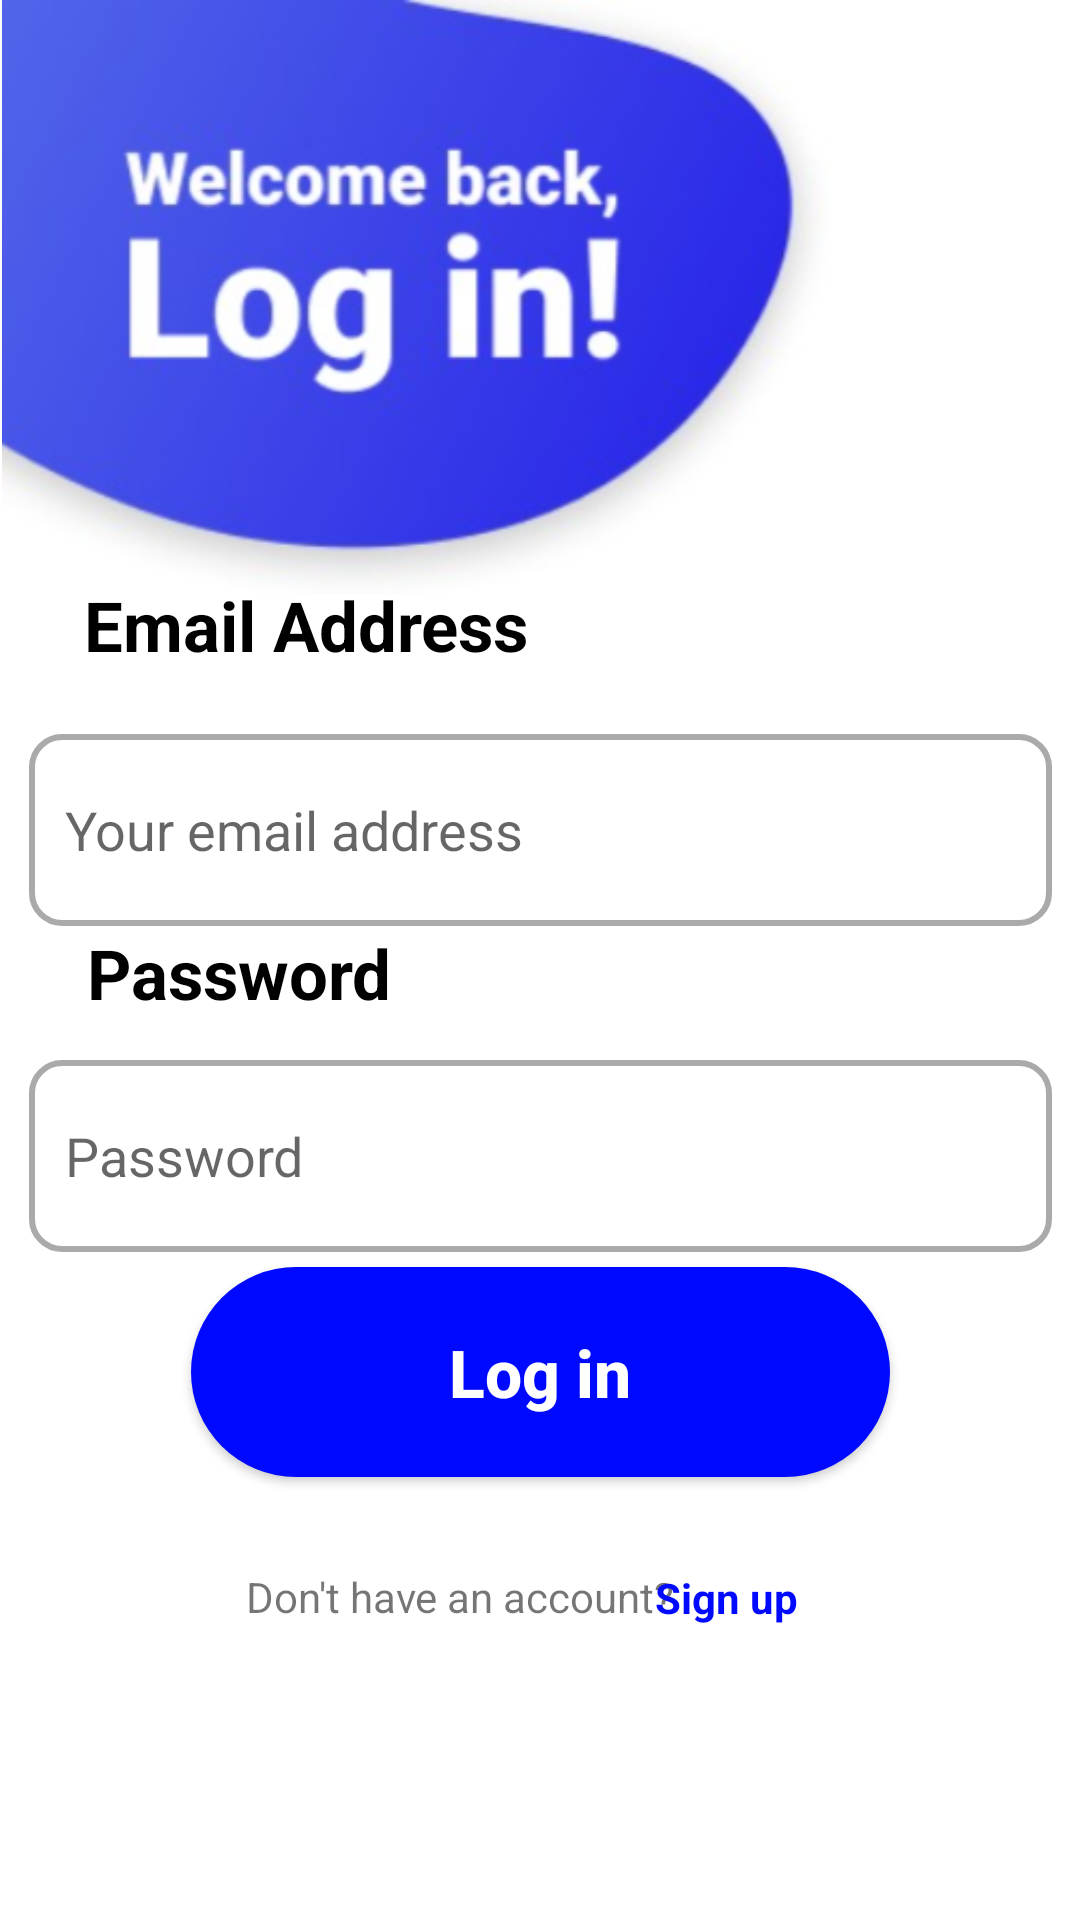

Android layout source for this screen:
<!-- AndroidManifest.xml: application theme Theme.Tarea2 -->
<!-- res/layout/activity_login_view.xml -->
<?xml version="1.0" encoding="utf-8"?>
<androidx.constraintlayout.widget.ConstraintLayout xmlns:android="http://schemas.android.com/apk/res/android"
    xmlns:app="http://schemas.android.com/apk/res-auto"
    xmlns:tools="http://schemas.android.com/tools"
    android:layout_width="match_parent"
    android:layout_height="match_parent"
    tools:context=".LoginView">

    <EditText
        android:id="@+id/editEmailLogin"
        android:layout_width="341dp"
        android:layout_height="64dp"
        android:layout_marginTop="150dp"
        android:background="@drawable/custom_input"
        android:drawableStart="@drawable/custom_email_icon"
        android:drawablePadding="12dp"
        android:ems="10"
        android:hint="Your email address"
        android:inputType="textPersonName"
        android:paddingStart="12dp"
        android:paddingEnd="12dp"
        app:layout_constraintBottom_toBottomOf="parent"
        app:layout_constraintEnd_toEndOf="parent"
        app:layout_constraintStart_toStartOf="parent"
        app:layout_constraintTop_toTopOf="parent"
        app:layout_constraintVertical_bias="0.222" />

    <EditText
        android:id="@+id/editPWDLogin"
        android:layout_width="341dp"
        android:layout_height="64dp"
        android:layout_marginTop="150dp"
        android:background="@drawable/custom_input"
        android:drawableStart="@drawable/custom_lock_icon"
        android:drawablePadding="12dp"
        android:ems="10"
        android:hint="Password"
        android:inputType="textPersonName"
        android:paddingStart="12dp"
        android:paddingEnd="12dp"
        app:layout_constraintBottom_toBottomOf="parent"
        app:layout_constraintEnd_toEndOf="parent"
        app:layout_constraintStart_toStartOf="parent"
        app:layout_constraintTop_toTopOf="parent"
        app:layout_constraintVertical_bias="0.477" />

    <TextView
        android:id="@+id/textView8"
        android:layout_width="wrap_content"
        android:layout_height="wrap_content"
        android:text="Password"
        android:textColor="@color/black"
        android:textSize="23sp"
        android:textStyle="bold"
        app:layout_constraintBottom_toBottomOf="parent"
        app:layout_constraintEnd_toEndOf="parent"
        app:layout_constraintHorizontal_bias="0.112"
        app:layout_constraintStart_toStartOf="parent"
        app:layout_constraintTop_toTopOf="parent"
        app:layout_constraintVertical_bias="0.507" />

    <TextView
        android:id="@+id/textView6"
        android:layout_width="177dp"
        android:layout_height="26dp"
        android:text="Don't have an account?"
        app:layout_constraintBottom_toBottomOf="parent"
        app:layout_constraintEnd_toEndOf="parent"
        app:layout_constraintHorizontal_bias="0.448"
        app:layout_constraintStart_toStartOf="parent"
        app:layout_constraintTop_toTopOf="parent"
        app:layout_constraintVertical_bias="0.851" />

    <TextView
        android:id="@+id/btnSignUpLog"
        android:layout_width="wrap_content"
        android:layout_height="wrap_content"
        android:text="Sign up"
        android:textColor="@color/blue"
        android:textStyle="bold"
        app:layout_constraintBottom_toBottomOf="parent"
        app:layout_constraintEnd_toEndOf="parent"
        app:layout_constraintHorizontal_bias="0.699"
        app:layout_constraintStart_toStartOf="parent"
        app:layout_constraintTop_toTopOf="parent"
        app:layout_constraintVertical_bias="0.842" />



    <TextView
        android:id="@+id/textView7"
        android:layout_width="wrap_content"
        android:layout_height="wrap_content"
        android:text="Email Address"
        android:textColor="@color/black"
        android:textSize="23sp"
        android:textStyle="bold"
        app:layout_constraintBottom_toBottomOf="parent"
        app:layout_constraintEnd_toEndOf="parent"
        app:layout_constraintHorizontal_bias="0.133"
        app:layout_constraintStart_toStartOf="parent"
        app:layout_constraintTop_toTopOf="parent"
        app:layout_constraintVertical_bias="0.317" />

    <Button
        android:id="@+id/btnLogin"
        android:layout_width="233dp"
        android:layout_height="70dp"
        android:background="@drawable/custom_button"
        android:text="Log in"
        android:textAllCaps="false"
        android:textColor="#FFFFFF"
        android:textSize="22sp"
        android:textStyle="bold"
        app:layout_constraintBottom_toBottomOf="parent"
        app:layout_constraintEnd_toEndOf="parent"
        app:layout_constraintStart_toStartOf="parent"
        app:layout_constraintTop_toTopOf="parent"
        app:layout_constraintVertical_bias="0.741" />

    <ImageView
        android:id="@+id/imageView"
        android:layout_width="282dp"
        android:layout_height="198dp"
        app:layout_constraintStart_toStartOf="parent"
        app:layout_constraintTop_toTopOf="parent"
        app:srcCompat="@drawable/login_image" />

</androidx.constraintlayout.widget.ConstraintLayout>
<!-- resources referenced by this layout -->
<resources>
  <color name="black">#FF000000</color>
  <color name="blue">#0009ff</color>&gt;
  <!-- drawable custom_button (drawable) -->
  <?xml version="1.0" encoding="utf-8"?>
  <selector xmlns:android="http://schemas.android.com/apk/res/android">
       <item>
           <shape android:shape="rectangle">
               <stroke android:color="@color/blue"/>
               <corners android:radius="35dp"/>
               <solid android:color="@color/blue"/>
           </shape>
       </item>
  </selector>
  <!-- drawable custom_input (drawable) -->
  <?xml version="1.0" encoding="utf-8"?>
  <selector xmlns:android="http://schemas.android.com/apk/res/android">
      <item android:state_enabled="true" android:state_focused="true">
          <shape android:shape="rectangle">
              <solid android:color="@android:color/white"/>
              <corners android:radius="10dp"/>
              <stroke android:color="@color/blue" android:width="2dp"/>
          </shape>
      </item>
      <item android:state_enabled="true">
          <shape android:shape="rectangle">
              <solid android:color="@android:color/white"/>
              <corners android:radius="10dp"/>
              <stroke android:color="@android:color/darker_gray" android:width="2dp"/>
          </shape>
      </item>
  </selector>
  <!-- drawable login_image: png bitmap (drawable, 122352 bytes) -->
  <style name="Theme.Tarea2" parent="Theme.MaterialComponents.DayNight.NoActionBar">
          
          <item name="colorPrimary">@color/blue</item>
          <item name="colorPrimaryVariant">@color/blue</item>
          <item name="colorOnPrimary">@color/white</item>
          
          <item name="colorSecondary">@color/teal_200</item>
          <item name="colorSecondaryVariant">@color/teal_700</item>
          <item name="colorOnSecondary">@color/black</item>
          
          <item name="android:statusBarColor" tools:targetApi="l">?attr/colorPrimaryVariant</item>
          
      </style>
  <color name="white">#FFFFFFFF</color>
  <color name="teal_200">#FF03DAC5</color>
  <color name="teal_700">#FF018786</color>
</resources>
